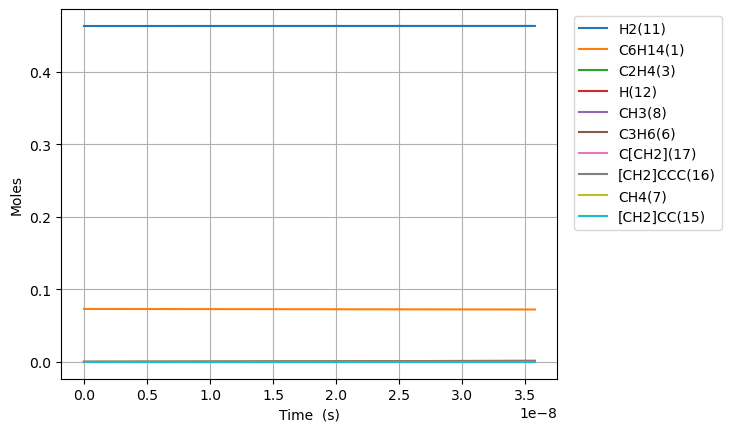

Data behind this chart, as committed beside it:
Time (s), Volume (m^3), Ar, He, Ne, N2, C6H14(1), C2H2(2), C2H4(3), C2H6(4), C3H8(5), C3H6(6), CH4(7), CH3(8), CH2(9), C6H6(10), H2(11), H(12), [CH2]CCC(16), C[CH2](17), [CH2]CC(15), C[CH]CCCC(20)
0.0, 0.1308, 0.4635, 0.0, 0.0, 0.0, 0.07307, 0.0, 0.0, 0.0, 0.0, 0.0, 0.0, 0.0, 0.0, 0.0, 0.4635, 0.0, 0.0, 0.0, 0.0, 0.0
1.0927862308223636e-20, 0.1308, 0.4635, 0.0, 0.0, 0.0, 0.07307, 0.0, 6.729986580401634e-27, 3.1822372214397116e-31, 4.015231384524519e-32, 1.684592902746133e-28, 3.25719084261495e-41, 4.662834827441556e-27, 2.252872039364101e-33, 0.0, 0.4635, 3.535341809157369e-19, 1.3208474655654866e-16, 1.3208474655929077e-16, 1.229104937846833e-16, 3.535298302963059e-19
3.059801446302618e-20, 0.1308, 0.4635, 0.0, 0.0, 0.0, 0.07307, 0.0, 4.064911894446963e-26, 1.922071281765693e-30, 2.4251997561620488e-31, 1.0174941132209477e-27, 3.8669369682184645e-40, 2.816352235668074e-26, 1.3607347117454986e-32, 0.0, 0.4635, 9.89895708592522e-19, 3.698372903531407e-16, 3.698372903697033e-16, 3.441493825815016e-16, 9.898835248084005e-19
6.993831877263128e-20, 0.1308, 0.4635, 0.0, 0.0, 0.0, 0.07307, 0.0, 1.9570800974073584e-25, 9.253945840188238e-30, 1.1676292864835588e-30, 4.898796160620003e-27, 3.7965816457365666e-39, 1.3559523676600669e-25, 6.551351890014524e-32, 0.0, 0.4635, 2.262618772059925e-18, 8.453423779255427e-16, 8.4534237800528465e-16, 7.866271601126917e-16, 2.262590913747563e-18
1.4861892739184145e-19, 0.1308, 0.4635, 0.0, 0.0, 0.0, 0.07307, 0.0, 8.547082955317892e-25, 4.0414412714780256e-29, 5.099343856938895e-30, 2.1394329859029782e-26, 3.358033470229923e-38, 5.921800229198088e-25, 2.861147489520915e-31, 0.0, 0.4635, 4.8080649314500635e-18, 1.7963525529872183e-15, 1.796352553335472e-15, 1.6715827149252855e-15, 4.8080056912857854e-18
3.059801446302618e-19, 0.1308, 0.4635, 0.0, 0.0, 0.0, 0.07307, 0.0, 3.568238883315979e-24, 1.68722217503196e-28, 2.1288756788083208e-29, 8.931711565098496e-26, 2.822629467573872e-37, 2.4722350240220927e-24, 1.1944727548465023e-30, 0.0, 0.4635, 9.898957380051673e-18, 3.6983729027780546e-15, 3.6983729042319465e-15, 3.441493823551328e-15, 9.898835245001818e-18
6.207025791071026e-19, 0.1308, 0.4635, 0.0, 0.0, 0.0, 0.07307, 0.0, 1.4577420118956702e-23, 6.892853113029067e-28, 8.697151777411539e-29, 3.648895606609495e-25, 2.314162172213417e-36, 1.0099886737038016e-23, 4.879810948551433e-30, 0.0, 0.4635, 2.0080742796540213e-17, 7.50241360102967e-15, 7.502413606969293e-15, 6.981316036806833e-15, 2.0080494346992238e-17
1.250147448060784e-18, 0.1308, 0.4635, 0.0, 0.0, 0.0, 0.07307, 0.0, 5.892426279263956e-23, 2.786201436321461e-27, 3.515527799436258e-28, 1.4749419431491889e-24, 1.874068523508117e-35, 4.0825356971376373e-23, 1.9724976053658043e-29, 0.0, 0.4635, 4.044431570665858e-17, 1.5110494992212672e-14, 1.5110495016221578e-14, 1.4060960447331523e-14, 4.0443812529206485e-17
2.5090371859681467e-18, 0.1308, 0.4635, 0.0, 0.0, 0.0, 0.07307, 0.0, 2.3693186864650723e-22, 1.120319344025605e-26, 1.4135782626922063e-27, 5.9306766681116565e-24, 1.508413384363898e-34, 1.6415696439376778e-22, 7.93132610549167e-29, 0.0, 0.4635, 8.117146983546045e-17, 3.032665775329778e-14, 3.0326657849836525e-14, 2.822024920443562e-14, 8.117044880656864e-17
5.026816661782872e-18, 0.1308, 0.4635, 0.0, 0.0, 0.0, 0.07307, 0.0, 9.50202759955421e-22, 4.492981649748265e-26, 5.6690810427858054e-27, 2.3784665878882535e-23, 1.2104067385660545e-33, 6.583428448173188e-22, 3.180816495836836e-28, 0.0, 0.4635, 1.626258113273248e-16, 6.075898319034435e-14, 6.075898357750789e-14, 5.6538826462862686e-14, 1.626237210130275e-16
1.0062375613412325e-17, 0.1308, 0.4635, 0.0, 0.0, 0.0, 0.07307, 0.0, 3.805767241579328e-21, 1.7995361907950585e-25, 2.2705893709024374e-26, 9.526272271102393e-23, 9.697983179575663e-33, 2.636805250090769e-21, 1.273985695642757e-27, 0.0, 0.4635, 3.255346272480954e-16, 1.2162363372394292e-13, 1.216236352746166e-13, 1.1317597995659234e-13, 3.255302640328836e-16
2.0133493516671226e-17, 0.1308, 0.4635, 0.0, 0.0, 0.0, 0.07307, 0.0, 1.523298684566239e-20, 7.202834522749541e-25, 9.088274624703195e-26, 3.812991449554326e-22, 7.764283183043749e-32, 1.0554092495233266e-20, 5.0992628229393964e-27, 0.0, 0.4635, 6.513527908378028e-16, 2.433529334291619e-13, 2.4335293963589767e-13, 2.264502828515538e-13, 6.513433445003493e-16
4.0275729323189036e-17, 0.1308, 0.4635, 0.0, 0.0, 0.0, 0.07307, 0.0, 6.0951787375657e-20, 2.8820720480804323e-24, 3.6364935039576923e-25, 1.5256931832665746e-21, 6.213786031199415e-31, 4.2230115579022405e-20, 2.0403692891625327e-26, 0.0, 0.4635, 1.302991245009867e-15, 4.86811527391687e-13, 4.868115522267146e-13, 4.529988722714866e-13, 1.3029694831462964e-15
8.056020093622464e-17, 0.1308, 0.4635, 0.0, 0.0, 0.0, 0.07307, 0.0, 2.4384682379086163e-19, 1.15301650956615e-23, 1.4548340769889468e-24, 6.103765711192772e-21, 4.971972533200227e-30, 1.6894794696159252e-19, 8.162805367239768e-26, 0.0, 0.4635, 2.606276661324474e-15, 9.737286935250874e-13, 9.737287928813665e-13, 9.060959856314014e-13, 2.606221671282262e-15
1.6112914416229586e-16, 0.1308, 0.4635, 0.0, 0.0, 0.0, 0.07307, 0.0, 9.754665585853656e-19, 4.612441572119821e-23, 5.819808979396829e-24, 2.4417045980378487e-20, 3.9779550903782305e-29, 6.758466773145237e-19, 3.2653875690378825e-25, 0.0, 0.4635, 5.212881525834648e-15, 1.9475629386252975e-12, 1.9475633360827316e-12, 1.8122899504315028e-12, 5.2127256909305575e-15
3.222670306144383e-16, 0.1308, 0.4635, 0.0, 0.0, 0.0, 0.07307, 0.0, 3.902024040376963e-18, 1.8450518394572025e-22, 2.3280175589411465e-23, 9.767212663703649e-20, 3.1825141701824073e-28, 2.7034958221944763e-18, 1.3062079228159854e-24, 0.0, 0.4635, 1.0426227382371203e-14, 3.895231080159414e-12, 3.8952326700536345e-12, 3.6246768323534002e-12, 1.0425732303733227e-14
6.445428035187232e-16, 0.1308, 0.4635, 0.0, 0.0, 0.0, 0.07307, 0.0, 1.5608405967545746e-17, 7.380358591041199e-22, 9.312253609678754e-23, 3.9069620254331616e-19, 2.546070199766755e-27, 1.0814196159239585e-17, 5.224935954599615e-24, 0.0, 0.4635, 2.085346360544802e-14, 7.790565968562933e-12, 7.79057232826753e-12, 7.249446405488822e-12, 2.0851739823367852e-14
1.2890943493272932e-15, 0.1308, 0.4635, 0.0, 0.0, 0.0, 0.07307, 0.0, 6.243419699451616e-17, 2.9521743307821586e-21, 3.7249344679412413e-22, 1.562798685689324e-18, 2.0368778221566223e-26, 4.3257167507268143e-17, 2.0899940115317305e-23, 0.0, 0.4635, 4.171011409112776e-14, 1.5581230166715114e-11, 1.5581255605778855e-11, 1.4498968788964951e-11, 4.170373203879398e-14
2.5781974409444326e-15, 0.1308, 0.4635, 0.0, 0.0, 0.0, 0.07307, 0.0, 2.497375622867304e-16, 1.1808764291763027e-20, 1.4899774711972968e-21, 6.251210361056786e-18, 1.6295079092551606e-25, 1.730290927788477e-16, 8.360005520419724e-23, 0.0, 0.4635, 8.343212721668134e-14, 3.116253624843197e-11, 3.1162638005097116e-11, 2.8997946505048655e-11, 8.340762517459191e-14
3.867300532561572e-15, 0.1308, 0.4635, 0.0, 0.0, 0.0, 0.07307, 0.0, 5.306923853663909e-16, 2.5093671812280125e-20, 3.1662011523219073e-21, 1.3283818129296495e-17, 4.659374679749782e-25, 3.676867005071075e-16, 1.776501914396994e-22, 0.0, 0.4635, 1.2516285249251884e-13, 4.6743820015593304e-11, 4.674403624867249e-11, 4.3496857170574064e-11, 1.2511142701565354e-13
5.1564036241787115e-15, 0.1308, 0.4635, 0.0, 0.0, 0.0, 0.07307, 0.0, 9.052983407840887e-16, 4.280690143423446e-20, 5.401161943894283e-21, 2.2660611374254155e-17, 9.827966300013475e-25, 6.272296905745944e-16, 3.0305026320133635e-22, 0.0, 0.4635, 1.6690228991473007e-13, 6.232508146823104e-11, 6.232545033646644e-11, 5.799570078585148e-11, 1.66815137562297e-13
7.734609807412991e-15, 0.1308, 0.4635, 0.0, 0.0, 0.0, 0.07307, 0.0, 1.8743027159223086e-15, 8.862637564938914e-20, 1.1182397449041767e-20, 4.6915824724934753e-17, 2.6843189765571658e-24, 1.2985967595141562e-15, 6.274265204237062e-22, 0.0, 0.4635, 2.504016116211657e-13, 9.348755200278498e-11, 9.34883156973458e-11, 8.699323065454185e-11, 2.502223443941606e-13
1.031281599064727e-14, 0.1308, 0.4635, 0.0, 0.0, 0.0, 0.07307, 0.0, 3.187693002476294e-15, 1.5073040741669753e-19, 1.9018287496224694e-20, 7.979135595490106e-17, 5.61648537504883e-24, 2.208568028053679e-15, 1.0670869604954083e-21, 0.0, 0.4635, 3.3393297096458345e-13, 1.2464994047914245e-10, 1.246512393227478e-10, 1.1599051395813386e-10, 3.336292155065302e-13
1.2891022173881549e-14, 0.1308, 0.4635, 0.0, 0.0, 0.0, 0.07307, 0.0, 4.870066018794677e-15, 2.302822097837539e-19, 2.9055576111278626e-20, 1.2190287109656352e-16, 1.0224580869522292e-23, 3.37418464730568e-15, 1.6302655956122008e-21, 0.0, 0.4635, 4.174986563214895e-13, 1.5581224103621727e-10, 1.558142253741667e-10, 1.449875330869087e-10, 4.1703572692156794e-13
1.8047434540350107e-14, 0.1308, 0.4635, 0.0, 0.0, 0.0, 0.07307, 0.0, 9.364922849416586e-15, 4.428252996102471e-19, 5.587251277479343e-20, 2.3441352306508597e-16, 2.699578001184815e-23, 6.488398498654771e-15, 3.1349322677584942e-21, 0.0, 0.4635, 5.84735161059329e-13, 2.1813657287138798e-10, 2.1814038867454953e-10, 2.0298076224013495e-10, 5.838476480799607e-13
2.8360259273287225e-14, 0.1308, 0.4635, 0.0, 0.0, 0.0, 0.07307, 0.0, 2.2847348038188226e-14, 1.0803632234824267e-18, 1.3631021763165056e-19, 5.718905288038039e-16, 1.0438719269462069e-22, 1.582951589549774e-14, 7.64822595305367e-21, 0.0, 0.4635, 9.196261335708957e-13, 3.4278416602184074e-10, 3.427934753779936e-10, 3.1896400400377945e-10, 9.174671107440307e-13
3.867308400622434e-14, 0.1308, 0.4635, 0.0, 0.0, 0.0, 0.07307, 0.0, 4.2325091394629436e-14, 2.0014152844686543e-18, 2.5251619823482907e-19, 1.0594336612564001e-15, 2.590605341567089e-22, 2.9324349209777926e-14, 1.416849415272217e-20, 0.0, 0.4635, 1.2550748679028528e-12, 4.674303305964329e-10, 4.674475764095219e-10, 4.349429534651994e-10, 1.2510807289620445e-12
5.929873347209857e-14, 0.1308, 0.4635, 0.0, 0.0, 0.0, 0.07307, 0.0, 9.926025581589524e-14, 4.693817447384753e-18, 5.921939480855772e-19, 2.4845546948308963e-15, 9.40888980359413e-22, 6.877061844921038e-14, 3.3227914276603236e-20, 0.0, 0.4635, 1.9276451074694726e-12, 7.167183753936932e-10, 7.167588204384039e-10, 6.66887980178543e-10, 1.9182904381809616e-12
1.0055003240384703e-13, 0.1308, 0.4635, 0.0, 0.0, 0.0, 0.07307, 0.0, 2.850425696375019e-13, 1.3479834039076858e-17, 1.7005622195848459e-18, 7.1347255833977e-15, 4.701540314392749e-21, 1.974836413500554e-13, 9.542043359241332e-20, 0.0, 0.4635, 3.279476491830317e-12, 1.2152773284096632e-09, 1.2153934755020796e-09, 1.1307265508935017e-09, 3.2526397543215114e-12
1.8305263026734398e-13, 0.1308, 0.4635, 0.0, 0.0, 0.0, 0.07307, 0.0, 9.442054241522322e-13, 4.4657098715343035e-17, 5.632970373538077e-18, 2.3633199640266327e-14, 2.9142350802603277e-20, 6.541469487202858e-13, 3.160867447781752e-19, 0.0, 0.4635, 6.009901872338049e-12, 2.212326693721697e-09, 2.212711447509147e-09, 2.0581978076635487e-09, 5.921058025996561e-12
2.655552281308409e-13, 0.1308, 0.4635, 0.0, 0.0, 0.0, 0.07307, 0.0, 1.9867742453150264e-12, 9.397547000972775e-17, 1.1852484808490953e-17, 4.972728258659202e-14, 8.568212123432546e-20, 1.3764062064304916e-12, 6.65112718670126e-19, 0.0, 0.4635, 8.776010013033355e-12, 3.209284677174068e-09, 3.2100942951016016e-09, 2.9853946071047043e-09, 8.58910254056013e-12
3.4805782599433783e-13, 0.1308, 0.4635, 0.0, 0.0, 0.0, 0.07307, 0.0, 3.4126672381431602e-12, 1.6143604978190255e-16, 2.035846687397619e-17, 8.541431135657631e-14, 1.876507393424102e-19, 2.3641861398882126e-12, 1.1424767876949255e-18, 0.0, 0.4635, 1.1577799878849338e-11, 4.206151286892786e-09, 4.207542008560119e-09, 3.912317027040018e-09, 1.1256773377981267e-11
4.3056042385783475e-13, 0.1308, 0.4635, 0.0, 0.0, 0.0, 0.07307, 0.0, 5.22180032723833e-12, 2.4703999858265156e-16, 3.115025929941968e-17, 1.3069154522956359e-13, 3.4882418042403537e-19, 3.617409272864313e-12, 1.748156814979896e-18, 0.0, 0.4635, 1.4415270442906037e-11, 5.202926531168145e-09, 5.205054577915907e-09, 4.8389651475688665e-09, 1.3924070620468366e-11
5.955656195848287e-13, 0.1308, 0.4635, 0.0, 0.0, 0.0, 0.07307, 0.0, 9.989475859837672e-12, 4.72682337821552e-16, 5.958884336679052e-17, 2.500064873879137e-13, 8.998436449595122e-19, 6.919898459299556e-12, 3.344382921500406e-18, 0.0, 0.4635, 2.0197249924522607e-11, 7.1962029539612e-09, 7.200274247477414e-09, 6.691438786791635e-09, 1.9257544624721395e-11
7.605708153118225e-13, 0.1308, 0.4635, 0.0, 0.0, 0.0, 0.07307, 0.0, 1.628912836945979e-11, 7.709118618473583e-16, 9.716297770482829e-17, 4.076501772108636e-13, 1.8491619387765466e-18, 1.1283253764159469e-11, 5.4536140710398405e-18, 0.0, 0.4635, 2.612194036622557e-11, 9.18911401168476e-09, 9.195753224096027e-09, 8.542816165766694e-09, 2.458952521102088e-11
9.255760110388164e-13, 0.1308, 0.4635, 0.0, 0.0, 0.0, 0.07307, 0.0, 2.4120050404019897e-11, 1.1417384455054878e-15, 1.438671295990804e-16, 6.035995413902682e-13, 3.3129694969060346e-18, 1.6706822916503934e-11, 8.075664094603184e-18, 0.0, 0.4635, 3.2189333273551256e-11, 1.1181659773908822e-08, 1.1191491423918993e-08, 1.0393097958849664e-08, 2.992001307142371e-11
1e-12, 0.1308, 0.4635, 0.0, 0.0, 0.0, 0.07307, 0.0, 2.815301867827918e-11, 1.3327553151229282e-15, 1.6791884219451266e-16, 7.04509706169133e-13, 4.171755374691935e-18, 1.9499844719845845e-11, 9.42608013413427e-18, 0.0, 0.4635, 3.497266742765598e-11, 1.2080258642924582e-08, 1.2091734537749679e-08, 1.1227291225749228e-08, 3.2323789487247684e-11
1.2555864024928041e-12, 0.1308, 0.4635, 0.0, 0.0, 0.0, 0.07307, 0.0, 4.4372953706281545e-11, 2.1012212452922308e-15, 2.646439873726553e-16, 1.1103256233684176e-12, 8.235713570518965e-18, 3.07320678550067e-11, 1.4857497236800343e-17, 0.0, 0.4635, 4.47521935824181e-11, 1.5165655682321045e-08, 1.5183745167098107e-08, 1.409037740807505e-08, 4.057651330542657e-11
1.5855967939467918e-12, 0.1308, 0.4635, 0.0, 0.0, 0.0, 0.07307, 0.0, 7.074271455293247e-11, 3.3512072216472863e-15, 4.2187663766457633e-16, 1.770006299135226e-12, 1.65667408117528e-17, 4.8990589051874216e-11, 2.368844242576878e-17, 0.0, 0.4635, 5.7885765326624625e-11, 1.9148191217630926e-08, 1.9177034827959808e-08, 1.778328234947777e-08, 5.1227050682231825e-11
1.9156071854007797e-12, 0.1308, 0.4635, 0.0, 0.0, 0.0, 0.07307, 0.0, 1.0322390327481543e-10, 4.891772318968944e-15, 6.155226344809282e-16, 2.582464500465711e-12, 2.9197835709255787e-17, 7.147738092645143e-11, 3.456707051128134e-17, 0.0, 0.4635, 7.158998354498136e-11, 2.3129266914578706e-08, 2.317135976192619e-08, 2.1471817958116196e-08, 6.187163051913694e-11
2.2456175768547676e-12, 0.1308, 0.4635, 0.0, 0.0, 0.0, 0.07307, 0.0, 1.418111003126141e-10, 6.722992380395263e-15, 8.455396194040239e-16, 3.5475235005000563e-12, 4.701905860331843e-17, 9.818744757694545e-11, 4.749195483479841e-17, 0.0, 0.4635, 8.586478346266025e-11, 2.7108883307322314e-08, 2.7166719325151355e-08, 2.5155989399041116e-08, 7.251025812608252e-11
2.905638359762743e-12, 0.1308, 0.4635, 0.0, 0.0, 0.0, 0.07307, 0.0, 2.3728185705810573e-10, 1.1257700810770535e-14, 1.4145173012016658e-15, 5.934737586885522e-12, 1.0178908834251464e-16, 1.6425743868307594e-10, 7.947478864253969e-17, 0.0, 0.4635, 1.16125869920556e-10, 3.506374031799083e-08, 3.516053976279245e-08, 3.25112604202838e-08, 9.37696778910542e-11
3.5656591426707184e-12, 0.1308, 0.4635, 0.0, 0.0, 0.0, 0.07307, 0.0, 3.571116938300219e-10, 1.695593911241418e-14, 2.1284714908932936e-15, 8.930237102282695e-12, 1.8798534967039947e-16, 2.471606623852177e-10, 1.1962554459745572e-16, 0.0, 0.4635, 1.4866850853951323e-10, 4.3012766524329165e-08, 4.315849098895991e-08, 3.9849136664087163e-08, 1.150053524410667e-10
4.225679925578694e-12, 0.1308, 0.4635, 0.0, 0.0, 0.0, 0.07307, 0.0, 5.012574008672891e-10, 2.3818313364552798e-14, 2.987064760273403e-15, 1.2532613414727223e-11, 3.127020815826223e-16, 3.4685729896325343e-10, 1.679328422630854e-16, 0.0, 0.4635, 1.8349218512966459e-10, 5.09559661992801e-08, 5.1160567854283227e-08, 4.716965929833467e-08, 1.3621732419904874e-10
4.8857007084866696e-12, 0.1308, 0.4635, 0.0, 0.0, 0.0, 0.07307, 0.0, 6.696758635136419e-10, 3.1845428956901147e-14, 3.989960558948948e-15, 1.6740461176861277e-11, 4.830169228761236e-16, 4.6330762199785906e-10, 2.2438532357637126e-16, 0.0, 0.4635, 2.2059638767915132e-10, 5.8893343612916776e-08, 5.9166765213311236e-08, 5.447286939443409e-08, 1.5740563553486175e-10
5.545721491394645e-12, 0.1308, 0.4635, 0.0, 0.0, 0.0, 0.07307, 0.0, 8.623240651891715e-10, 4.103789054290757e-14, 5.136823236470215e-15, 2.1552378421438094e-11, 7.059904326010135e-16, 5.964720010655726e-10, 2.889716536511453e-16, 0.0, 0.4635, 2.5998060638083376e-10, 6.682490303209822e-08, 6.717707792492425e-08, 6.175880792453139e-08, 1.785703287620608e-10
6.865763057210596e-12, 0.1308, 0.4635, 0.0, 0.0, 0.0, 0.07307, 0.0, 1.3201380796818257e-09, 6.292126683068006e-14, 7.861110846201104e-15, 3.2982829350194664e-11, 1.3380755512237245e-15, 9.127848560476539e-10, 4.425006294163078e-16, 0.0, 0.4635, 3.455870633214495e-10, 8.267058493924289e-08, 8.321002886199451e-08, 7.627903370953808e-08, 2.2082902987919254e-10
8.185804623026548e-12, 0.1308, 0.4635, 0.0, 0.0, 0.0, 0.07307, 0.0, 1.8743572434554922e-09, 8.947326489420835e-14, 1.1157260101351957e-14, 4.681281702950878e-11, 2.2651055668510738e-15, 1.2954807109512794e-09, 6.284295471515417e-16, 0.0, 0.4635, 4.403075208105234e-10, 9.849304599183963e-08, 9.925937962238827e-08, 9.073066247577936e-08, 2.6299376494663947e-10
9.5058461888425e-12, 0.1308, 0.4635, 0.0, 0.0, 0.0, 0.07307, 0.0, 2.5246408906108796e-09, 1.206986958313101e-13, 1.5022617593414492e-14, 6.303124518951602e-11, 3.542961321370191e-15, 1.7442459151508856e-09, 8.466685472687473e-16, 0.0, 0.4635, 5.441379781196061e-10, 1.1429232021052428e-07, 1.1532508923106574e-07, 1.0511401849223781e-07, 3.050648704773768e-10
1e-11, 0.1308, 0.4635, 0.0, 0.0, 0.0, 0.07307, 0.0, 2.7927153984691017e-09, 1.3359102555355932e-13, 1.6615489320250994e-14, 6.971472346963251e-11, 4.122901790896183e-15, 1.929172068215867e-09, 9.36658956903295e-16, 0.0, 0.4635, 5.853492760262672e-10, 1.2020077594573292e-07, 1.2134344183894597e-07, 1.1048089014112172e-07, 3.20790052310376e-10
1.0825887754658451e-11, 0.1308, 0.4635, 0.0, 0.0, 0.0, 0.07307, 0.0, 3.270649863689587e-09, 1.5660235935663396e-13, 1.945454374901311e-14, 8.162706954935837e-11, 5.227260993245604e-15, 2.2587682943974825e-09, 1.0971281267270335e-15, 0.0, 0.4635, 6.570744683029738e-10, 1.300684415663104e-07, 1.314071167799167e-07, 1.1942942450129449e-07, 3.470426821159606e-10
1.3465970886290352e-11, 0.1308, 0.4635, 0.0, 0.0, 0.0, 0.07307, 0.0, 5.048494641180624e-09, 2.424635263384648e-13, 3.0007612362699864e-14, 1.259069876497691e-10, 1.0036361906969437e-14, 3.4838432046068534e-09, 1.6943527808255985e-15, 0.0, 0.4635, 9.102498466674253e-10, 1.6155136132589937e-07, 1.6361996239931084e-07, 1.4785766989402736e-07, 4.307197619761753e-10
1.6106054017922254e-11, 0.1308, 0.4635, 0.0, 0.0, 0.0, 0.07307, 0.0, 7.205208267255763e-09, 3.470949364656623e-13, 4.279562390686817e-14, 1.7956524927930803e-10, 1.7132139314352215e-14, 4.968237357983153e-09, 2.419394567042223e-15, 0.0, 0.4635, 1.1998025889971441e-09, 1.9294207604752066e-07, 1.95897590552498e-07, 1.760179502855794e-07, 5.140276723890091e-10
1.8746137149554157e-11, 0.1308, 0.4635, 0.0, 0.0, 0.0, 0.07307, 0.0, 9.738131230713082e-09, 4.705345790106481e-13, 5.779795435807298e-14, 2.425153524404425e-10, 2.6950181926952282e-14, 6.709505955860897e-09, 3.271550172062727e-15, 0.0, 0.4635, 1.5257021578685927e-09, 2.2424085571531552e-07, 2.282396763804559e-07, 2.0391279323058873e-07, 5.969690674299745e-10
2.138622028118606e-11, 0.1308, 0.4635, 0.0, 0.0, 0.0, 0.07307, 0.0, 1.2644627601438666e-08, 6.128202625872745e-13, 7.49941955885077e-14, 3.1467160766073033e-10, 3.9921974648140117e-14, 8.705227269201304e-09, 4.2501218626904466e-15, 0.0, 0.4635, 1.8879185386580078e-09, 2.5544796952254274e-07, 2.606458960905498e-07, 2.3154470242941132e-07, 6.795465874676817e-10
2.4026303412817964e-11, 0.1308, 0.4635, 0.0, 0.0, 0.0, 0.07307, 0.0, 1.592208480193216e-08, 7.739896159712643e-13, 9.43641531453324e-14, 3.959491300514441e-10, 5.647493912839262e-14, 1.0953002411625373e-08, 5.354417433915026e-15, 0.0, 0.4635, 2.2864222326565073e-09, 2.865636858741009e-07, 2.9311592695303463e-07, 2.589161579628596e-07, 7.617628592519993e-10
2.6666386544449867e-11, 0.1308, 0.4635, 0.0, 0.0, 0.0, 0.07307, 0.0, 1.9567913386028263e-08, 9.54080088904296e-13, 1.1588784410249942e-13, 4.862638316172623e-10, 7.703247303268031e-14, 1.3450455119641211e-08, 6.583750158586687e-15, 0.0, 0.4635, 2.7211842504246783e-09, 3.1758827238903896e-07, 3.256494472975792e-07, 2.860296165194998e-07, 8.436204960000281e-10
3.194655280771367e-11, 0.1308, 0.4635, 0.0, 0.0, 0.0, 0.07307, 0.0, 2.795444135227564e-08, 1.3711733015174166e-12, 1.6531754024674515e-13, 6.936723621808319e-10, 1.3183493730875437e-13, 1.9185000075914166e-08, 9.414807270732778e-15, 0.0, 0.4635, 3.6993698088320727e-09, 3.793651224690987e-07, 3.9090567503037765e-07, 3.3949225375406774e-07, 1.0062702500613923e-09
3.7226719070977476e-11, 0.1308, 0.4635, 0.0, 0.0, 0.0, 0.07307, 0.0, 3.778395050248791e-08, 1.864395946152087e-12, 2.2312757290336853e-13, 9.362401532370292e-10, 2.0763749914631988e-13, 2.5890296484522563e-08, 1.273790710877417e-14, 0.0, 0.4635, 4.822253240560777e-09, 4.407806450852623e-07, 4.5641202699346434e-07, 3.919518080740853e-07, 1.167516487830225e-09
4.250688533424128e-11, 0.1308, 0.4635, 0.0, 0.0, 0.0, 0.07307, 0.0, 4.903653644329123e-08, 2.434041251609685e-12, 2.891654843207209e-13, 1.2133224397570587e-09, 3.076863026493084e-13, 3.354812724770838e-08, 1.6547748161096694e-14, 0.0, 0.4635, 6.089620313149105e-09, 5.018369531323844e-07, 5.221659676391154e-07, 4.4342711301424974e-07, 1.3273796361512552e-09
... 242 more rows
